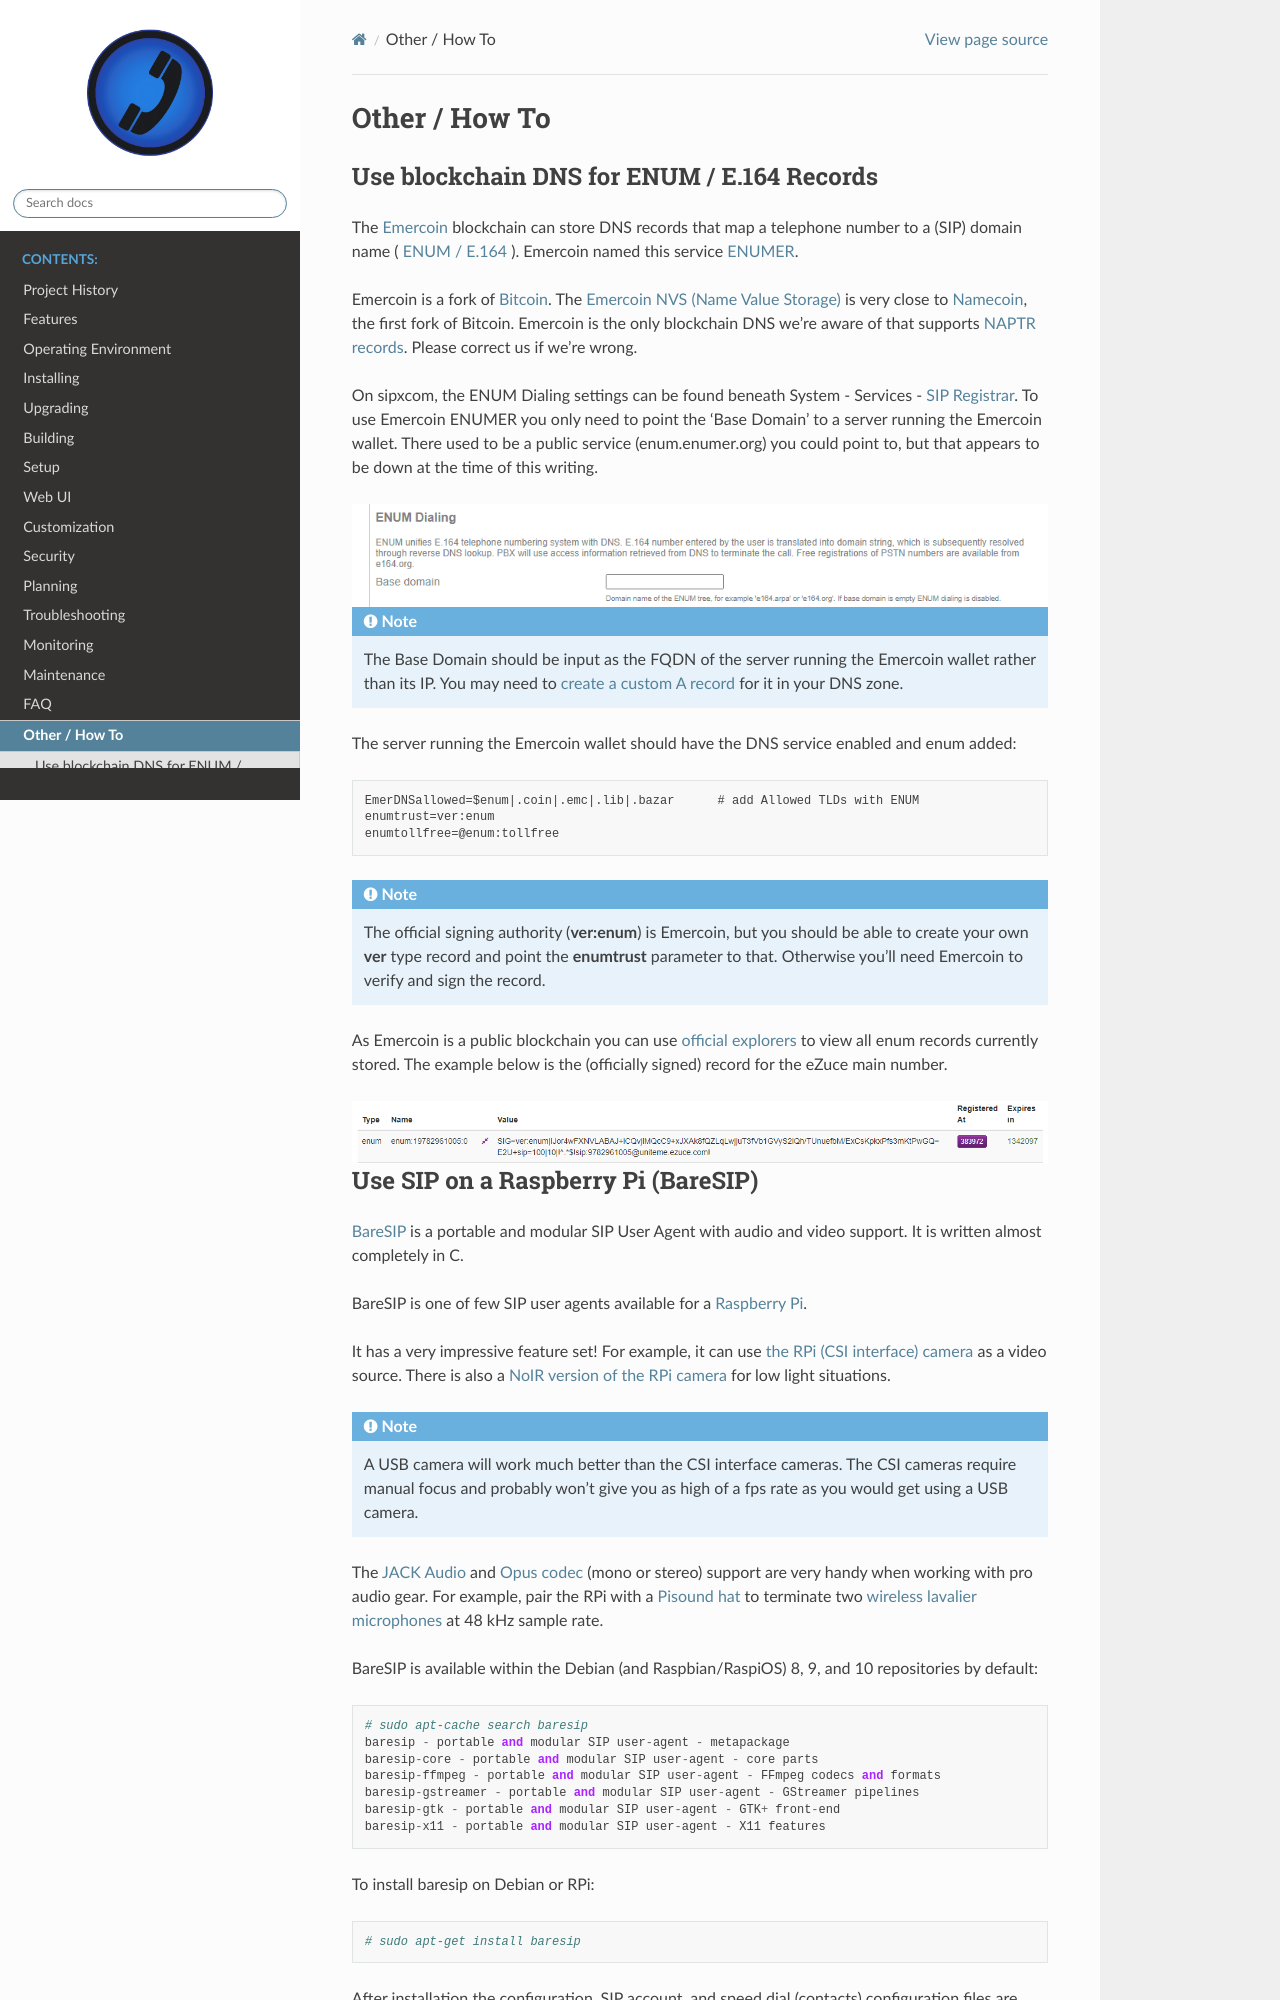

repository: onrelay/sipxecs · page: howto.html · generator: sphinx

.. index: howto

Other / How To
==============

Use blockchain DNS for ENUM / E.164 Records
-------------------------------------------

The `Emercoin <https://emercoin.com>`_ blockchain can store DNS records that map a telephone number to a (SIP) domain name ( `ENUM / E.164 <https://en.wikipedia.org/wiki/E.164#DNS_mapping_of_E.164_numbers>`_ ).
Emercoin named this service `ENUMER <https://emercoin.com/en/enumer>`_.

Emercoin is a fork of `Bitcoin <https://bitcoin.org/>`_. 
The `Emercoin NVS (Name Value Storage) <https://emercoin.com/en/emernvs>`_ is very close to `Namecoin <https://www.namecoin.org/>`_, the first fork of Bitcoin.
Emercoin is the only blockchain DNS we're aware of that supports `NAPTR records <https://en.wikipedia.org/wiki/NAPTR_record>`_. Please correct us if we're wrong.

On sipxcom, the ENUM Dialing settings can be found beneath System - Services - :ref:`sip-registrar`.
To use Emercoin ENUMER you only need to point the 'Base Domain' to a server running the Emercoin wallet.
There used to be a public service (enum.enumer.org) you could point to, but that appears to be down at the time of this writing.

.. image:: enum_domain.png
   :align: center

.. note::

  The Base Domain should be input as the FQDN of the server running the Emercoin wallet rather than its IP. You may need to :ref:`create a custom A record <custom-records>` for it in your DNS zone.

The server running the Emercoin wallet should have the DNS service enabled and enum added::

   EmerDNSallowed=$enum|.coin|.emc|.lib|.bazar      # add Allowed TLDs with ENUM
   enumtrust=ver:enum
   enumtollfree=@enum:tollfree

.. note::

  The official signing authority (**ver:enum**) is Emercoin, but you should be able to create your own **ver** type record and point the **enumtrust** parameter to that.
  Otherwise you'll need Emercoin to verify and sign the record.

As Emercoin is a public blockchain you can use `official explorers <https://explorer.emercoin.com/nvs/enum///25/1/1>`_ to view all enum records currently stored.
The example below is the (officially signed) record for the eZuce main number.

.. image:: ezuce_enum.png
   :align: center
